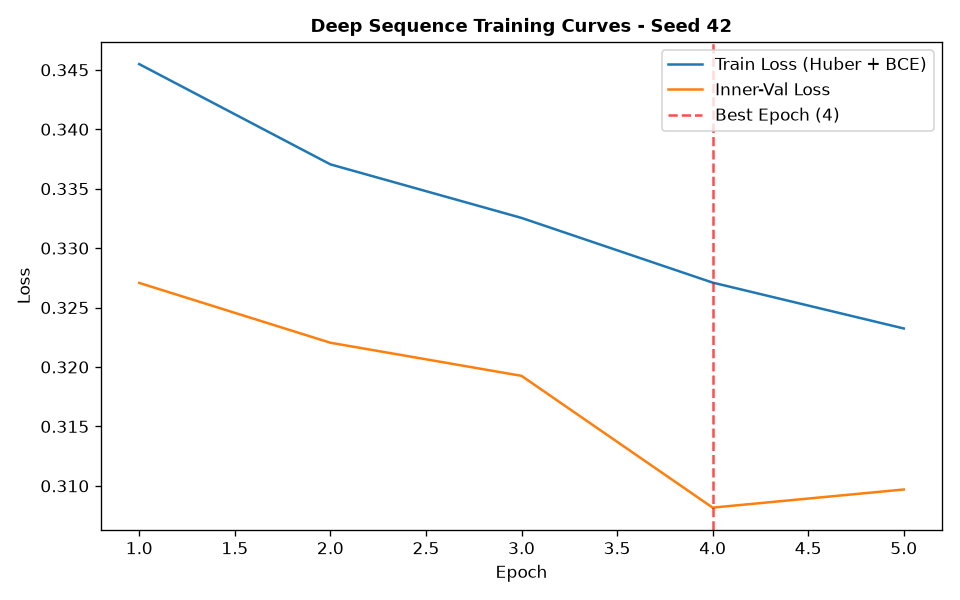

The file beside this chart, header and first rows:
epoch, train_loss, train_ret_loss, train_dir_loss, val_loss, val_ret_loss, val_dir_loss, lr
1, 0.3455, 0.001947, 0.6871, 0.3271, 0.0004779, 0.6532, 0.001
2, 0.337, 0.001188, 0.6717, 0.322, 0.0004793, 0.6431, 0.001
3, 0.3325, 0.0008281, 0.6634, 0.3193, 0.0003354, 0.6378, 0.001
4, 0.3271, 0.000591, 0.653, 0.3082, 0.0003472, 0.6156, 0.001
5, 0.3232, 0.0004629, 0.6456, 0.3097, 0.0002997, 0.6188, 0.001
